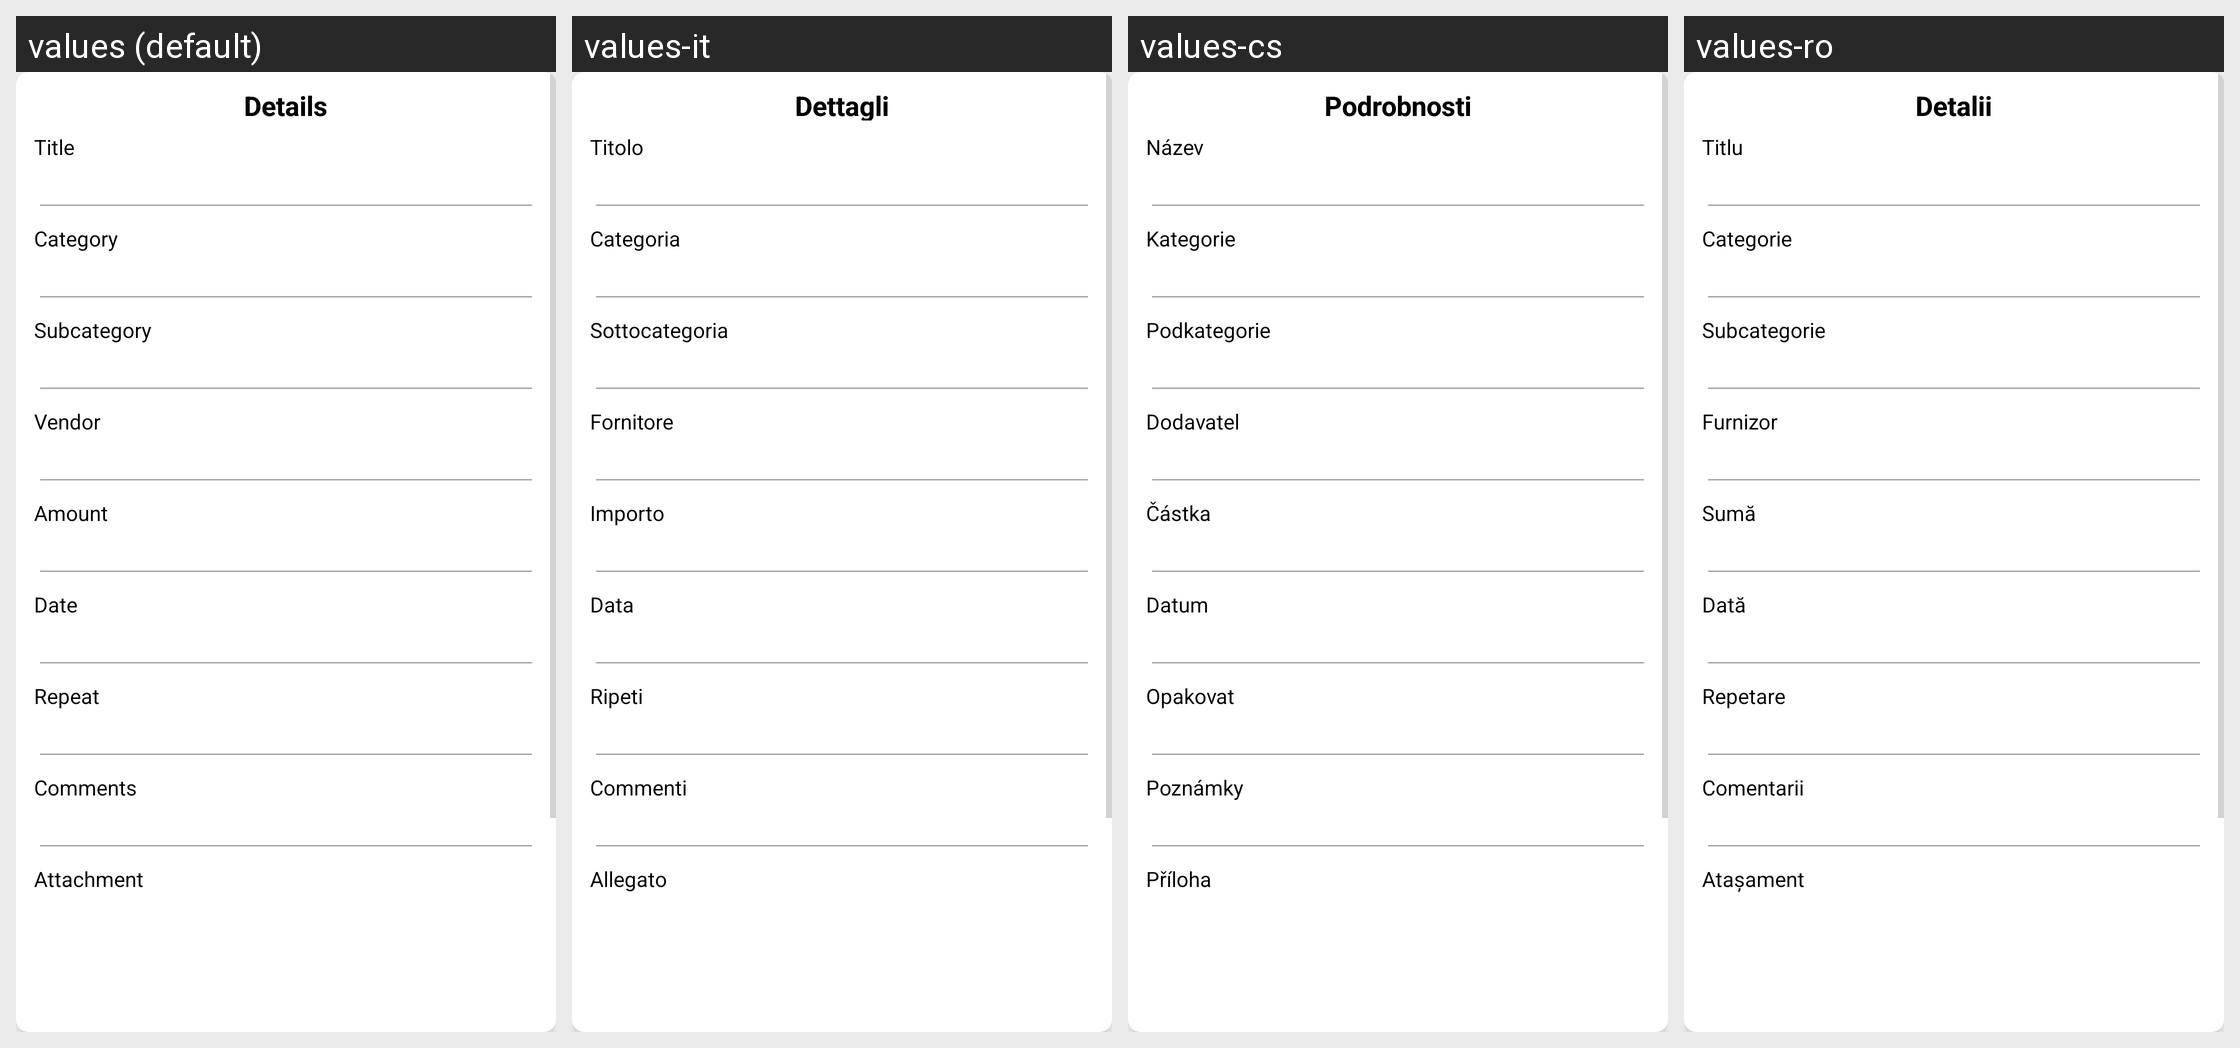

The same Android screen rendered under several of its app's locales, left to right. List the strings drawn on it with the default value and each locale's translation.
Android screen res/layout/dialog_box_bill_calendar.xml rendered under 4 locales, left to right: values (default), values-it, values-cs, values-ro. Device: Nexus 5 (rendered at 1080×1920; each locale shown at half size, 540×960, under a caption strip naming it); theme Theme.SmartStackBills.
Other locales in the repository, not shown: values-de, values-es, values-fr, values-hu, values-in, values-nl, values-pl, values-pt, values-tr, values-vi.
Strings drawn on this screen, with the default value and each locale's value (text and hints the layout hard-codes, and strings that could not be matched under every locale, appear in the picture but are not listed):

details
  values: Details
  values-it: Dettagli
  values-cs: Podrobnosti
  values-ro: Detalii

title
  values: Title
  values-it: Titolo
  values-cs: Název
  values-ro: Titlu

categorydbx
  values: Category
  values-it: Categoria
  values-cs: Kategorie
  values-ro: Categorie

subcategory
  values: Subcategory
  values-it: Sottocategoria
  values-cs: Podkategorie
  values-ro: Subcategorie

vendor
  values: Vendor
  values-it: Fornitore
  values-cs: Dodavatel
  values-ro: Furnizor

amount
  values: Amount
  values-it: Importo
  values-cs: Částka
  values-ro: Sumă

date
  values: Date
  values-it: Data
  values-cs: Datum
  values-ro: Dată

repeat
  values: Repeat
  values-it: Ripeti
  values-cs: Opakovat
  values-ro: Repetare

comments
  values: Comments
  values-it: Commenti
  values-cs: Poznámky
  values-ro: Comentarii

attachment
  values: Attachment
  values-it: Allegato
  values-cs: Příloha
  values-ro: Atașament
